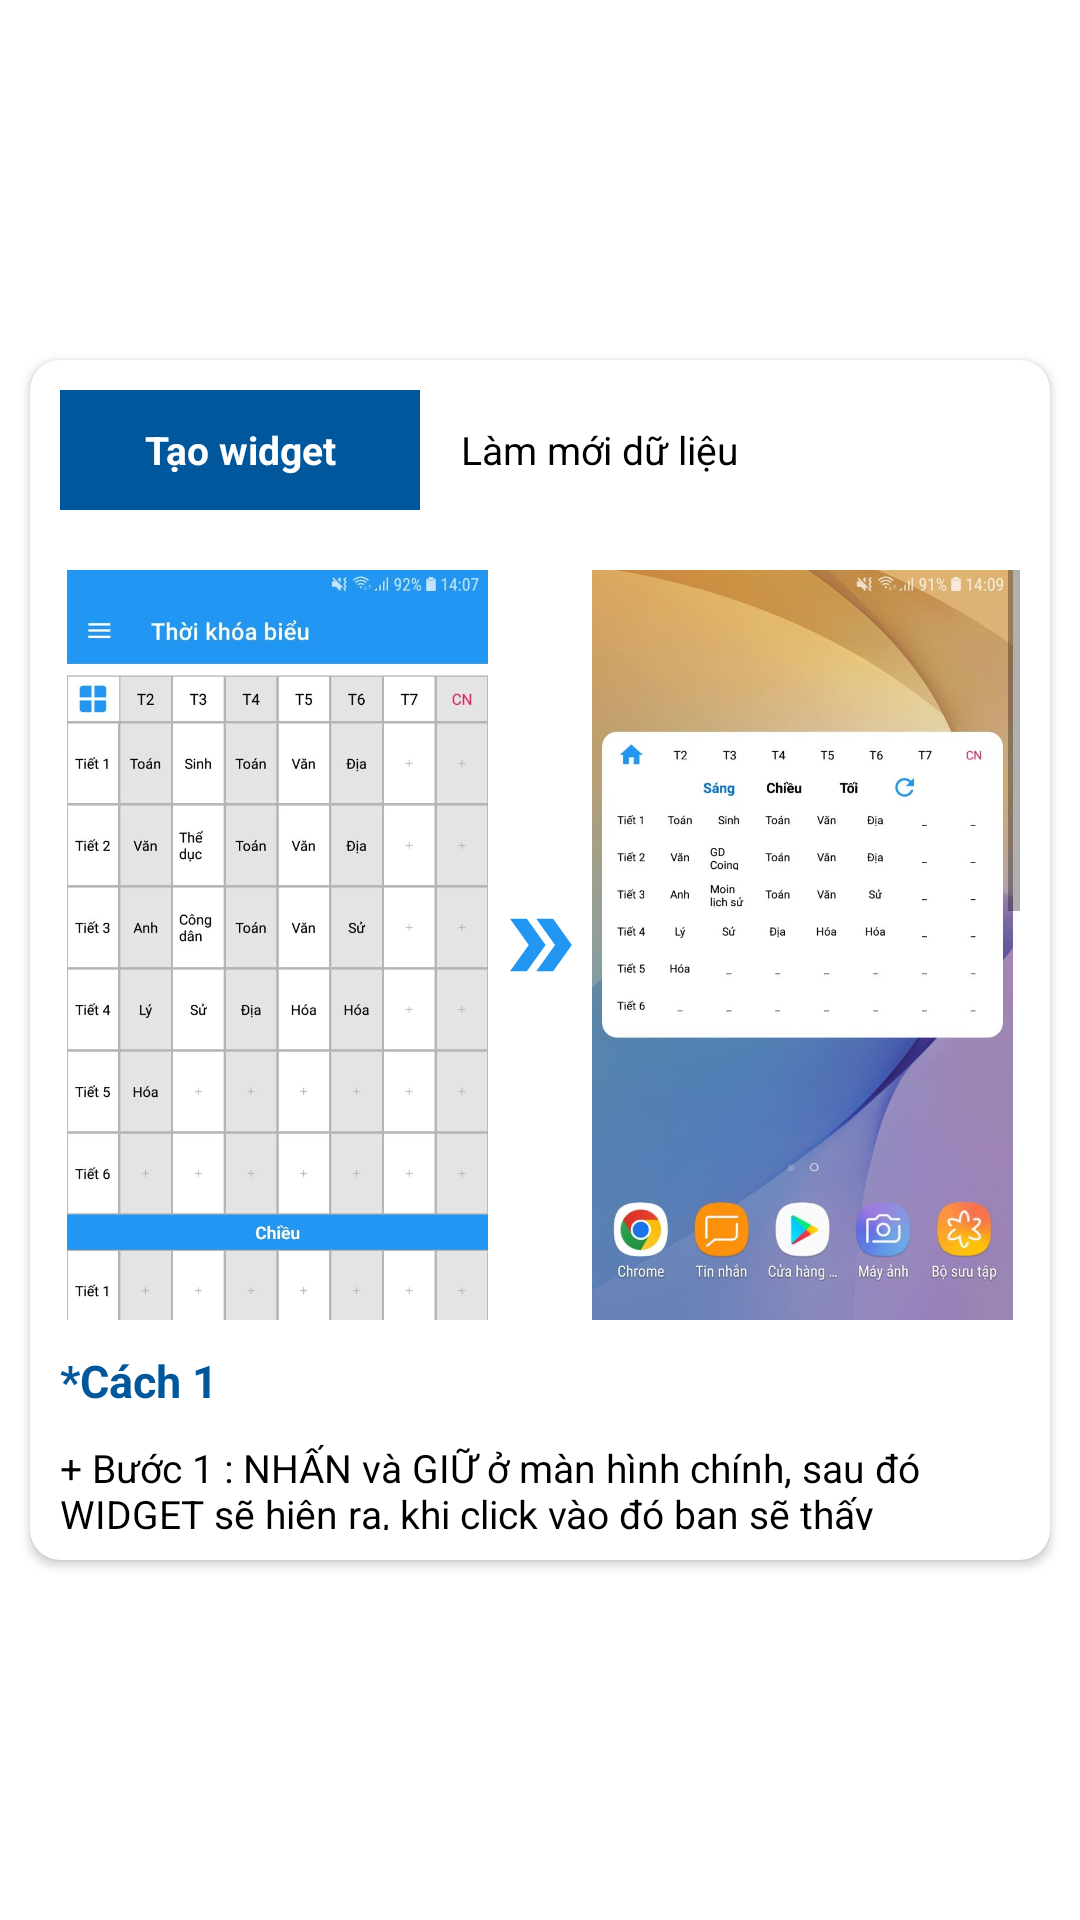

Android layout source for this screen:
<!-- AndroidManifest.xml: application theme Theme.ThờiKhóaBiểuHọcSinh -->
<!-- res/layout/dialog_hint_widget.xml -->
<?xml version="1.0" encoding="utf-8"?>
<RelativeLayout xmlns:android="http://schemas.android.com/apk/res/android"
    android:layout_width="match_parent"
    android:layout_height="match_parent"
    xmlns:app="http://schemas.android.com/apk/res-auto"
    android:gravity="center">

    <androidx.cardview.widget.CardView
        android:layout_width="match_parent"
        android:layout_height="400dp"
        android:layout_marginLeft="10dp"
        android:layout_marginRight="10dp"
        app:cardCornerRadius="10dp">
        <LinearLayout
            android:layout_width="match_parent"
            android:layout_height="match_parent"
            android:padding="10dp"
            android:orientation="vertical">

            <LinearLayout
                android:layout_width="match_parent"
                android:layout_height="wrap_content"
                android:orientation="horizontal">
                <TextView
                    android:id="@+id/txt_hintCreateWidget"
                    android:layout_width="120dp"
                    android:layout_height="40dp"
                    android:text="Tạo widget"
                    android:textSize="13dp"
                    android:gravity="center"
                    android:background="@color/light_blue_900"
                    android:textColor="@color/white"
                    android:textStyle="bold"/>
                <TextView
                    android:id="@+id/txt_hintRefreshWidget"
                    android:layout_width="120dp"
                    android:layout_height="40dp"
                    android:text="Làm mới dữ liệu"
                    android:textSize="13dp"
                    android:gravity="center"
                    android:textColor="@color/black"/>

            </LinearLayout>


            
            <LinearLayout
                android:id="@+id/ll_createWidget"
                android:layout_width="match_parent"
                android:layout_height="match_parent"
                android:layout_marginTop="20dp"
                android:layout_weight="1"
                android:orientation="vertical">
                <ScrollView
                    android:layout_width="match_parent"
                    android:layout_height="wrap_content">
                    <LinearLayout
                        android:layout_width="match_parent"
                        android:layout_height="wrap_content"
                        android:orientation="vertical">

                        <LinearLayout
                            android:layout_width="match_parent"
                            android:layout_height="wrap_content"
                            android:orientation="horizontal">

                            <ImageView
                                android:layout_width="match_parent"
                                android:layout_height="250dp"
                                android:layout_weight="1"
                                android:src="@drawable/img_hint1"/>
                            <ImageView
                                android:layout_width="30dp"
                                android:layout_height="match_parent"
                                android:src="@drawable/ic_baseline_double_arrow_512"/>
                            <ImageView
                                android:layout_width="match_parent"
                                android:layout_height="250dp"
                                android:layout_weight="1"
                                android:src="@drawable/img_hint2"/>
                        </LinearLayout>

                        <TextView
                            android:layout_width="match_parent"
                            android:layout_height="wrap_content"
                            android:text="*Cách 1"
                            android:layout_marginTop="10dp"
                            android:textColor="@color/light_blue_900"
                            android:textStyle="bold"
                            android:textSize="15dp"/>

                        <TextView
                            android:layout_width="match_parent"
                            android:layout_height="wrap_content"
                            android:text="+ Bước 1 : NHẤN và GIỮ ở màn hình chính, sau đó WIDGET sẽ hiện ra, khi click vào đó bạn sẽ thấy WIDGET của ứng dụng"
                            android:layout_marginTop="10dp"
                            android:textColor="@color/black"
                            android:textSize="13dp"/>

                        <LinearLayout
                            android:layout_width="match_parent"
                            android:layout_height="wrap_content"
                            android:layout_marginTop="10dp"
                            android:orientation="horizontal">

                            <ImageView
                                android:layout_width="match_parent"
                                android:layout_height="250dp"
                                android:layout_weight="1"
                                android:src="@drawable/img_m1_step1"/>
                            <ImageView
                                android:layout_width="30dp"
                                android:layout_height="match_parent"
                                android:src="@drawable/ic_baseline_double_arrow_512"/>
                            <ImageView
                                android:layout_width="match_parent"
                                android:layout_height="250dp"
                                android:layout_weight="1"
                                android:src="@drawable/img_m1_step2"/>
                        </LinearLayout>


                        <TextView
                            android:layout_width="match_parent"
                            android:layout_height="wrap_content"
                            android:text="+ Bước 2 : Giữ vào WIDGET của ứng dụng để thực hiện kéo thả ra màn hình."
                            android:layout_marginTop="10dp"
                            android:textColor="@color/black"
                            android:textSize="13dp"/>

                        <LinearLayout
                            android:layout_width="match_parent"
                            android:layout_height="wrap_content"
                            android:layout_marginTop="10dp"
                            android:orientation="horizontal">

                            <ImageView
                                android:layout_width="match_parent"
                                android:layout_height="250dp"
                                android:src="@drawable/img_m1_step3"/>

                        </LinearLayout>

                    </LinearLayout>
                </ScrollView>
            </LinearLayout>


            
            <LinearLayout
                android:id="@+id/ll_refreshWidget"
                android:layout_width="match_parent"
                android:layout_height="match_parent"
                android:visibility="gone"
                android:layout_marginTop="10dp"
                android:layout_weight="1"
                android:orientation="vertical">
                <ScrollView
                    android:layout_width="match_parent"
                    android:layout_height="wrap_content">
                    <LinearLayout
                        android:layout_width="match_parent"
                        android:layout_height="wrap_content"
                        android:orientation="vertical">
                        <TextView
                            android:layout_width="match_parent"
                            android:layout_height="wrap_content"
                            android:text="Để làm mới TKB, bạn cần xóa WIDGET và TẠO LẠI (Xin lỗi về sự bất tiện này)"
                            android:layout_marginTop="10dp"
                            android:textColor="@color/light_blue_900"
                            android:textStyle="bold"
                            android:textSize="15dp"/>

                        <TextView
                            android:layout_width="match_parent"
                            android:layout_height="wrap_content"
                            android:text="+ Để có thể xóa WIDGET, bạn chỉ cần ẤN và GIỮ WIDGET, sau đó chọn XÓA."
                            android:layout_marginTop="10dp"
                            android:textColor="@color/light_blue_900"
                            android:textStyle="bold"
                            android:textSize="15dp"/>

                        <LinearLayout
                            android:layout_width="match_parent"
                            android:layout_height="wrap_content"
                            android:layout_marginTop="10dp"
                            android:orientation="horizontal">

                            <ImageView
                                android:layout_width="match_parent"
                                android:layout_height="250dp"
                                android:layout_weight="1"
                                android:src="@drawable/img_del"/>

                        </LinearLayout>

                        <TextView
                            android:layout_width="match_parent"
                            android:layout_height="wrap_content"
                            android:text="+ Để tạo lại WIDGET, thực hiện lại bước 'Tạo widget'"
                            android:layout_marginTop="10dp"
                            android:textColor="@color/light_blue_900"
                            android:textStyle="bold"
                            android:textSize="15dp"/>
                    </LinearLayout>
                </ScrollView>
            </LinearLayout>
        </LinearLayout>
    </androidx.cardview.widget.CardView>
</RelativeLayout>
<!-- resources referenced by this layout -->
<resources>
  <color name="black">#FF000000</color>
  <color name="light_blue_900">#FF01579B</color>
  <color name="white">#FFFFFFFF</color>
  <!-- drawable ic_baseline_double_arrow_512 (drawable) -->
  <vector android:height="512dp" android:tint="#2196F3"
      android:viewportHeight="24" android:viewportWidth="24"
      android:width="512dp" xmlns:android="http://schemas.android.com/apk/res/android">
      <path android:fillColor="@android:color/white" android:pathData="M15.5,5l-4.5,0l5,7l-5,7l4.5,0l5,-7z"/>
      <path android:fillColor="@android:color/white" android:pathData="M8.5,5l-4.5,0l5,7l-5,7l4.5,0l5,-7z"/>
  </vector>
  <!-- drawable img_del: jpg bitmap (drawable, 53331 bytes) -->
  <!-- drawable img_hint1: jpg bitmap (drawable, 56933 bytes) -->
  <!-- drawable img_hint2: jpg bitmap (drawable, 55746 bytes) -->
  <!-- drawable img_m1_step1: jpg bitmap (drawable, 86520 bytes) -->
  <!-- drawable img_m1_step2: jpg bitmap (drawable, 137644 bytes) -->
  <!-- drawable img_m1_step3: jpg bitmap (drawable, 57612 bytes) -->
  <style name="Theme.ThờiKhóaBiểuHọcSinh" parent="Theme.MaterialComponents.DayNight.NoActionBar">
          
          <item name="colorPrimary">@color/purple_500</item>
          <item name="colorPrimaryVariant">@color/purple_700</item>
          <item name="colorOnPrimary">@color/white</item>
          
          <item name="colorSecondary">@color/teal_200</item>
          <item name="colorSecondaryVariant">@color/teal_700</item>
          <item name="colorOnSecondary">@color/black</item>
          
          <item name="android:statusBarColor">?attr/colorPrimaryVariant</item>
          
      </style>
  <color name="purple_500">#2196F3</color>
  <color name="purple_700">#2196F3</color>
  <color name="teal_200">#FF03DAC5</color>
  <color name="teal_700">#FF018786</color>
</resources>
